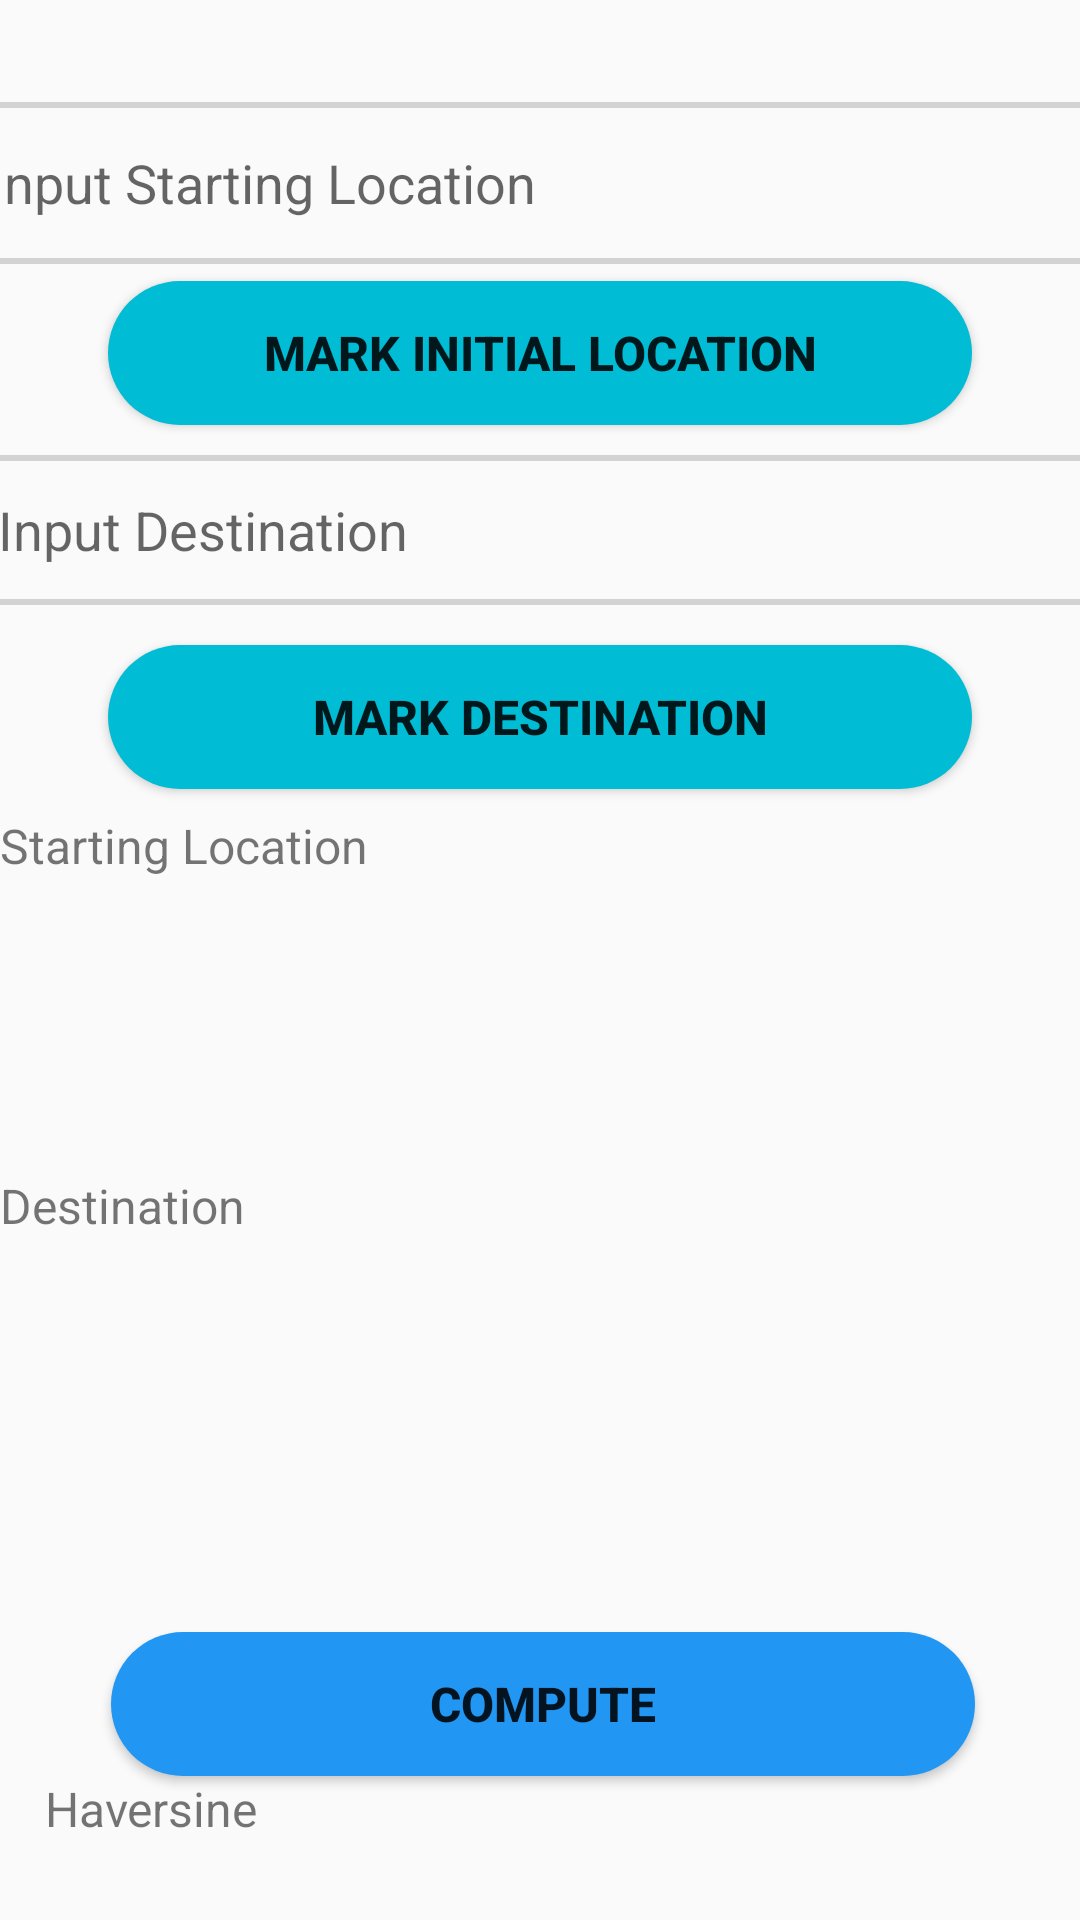

Layout XML and referenced resources for this Android screen:
<!-- AndroidManifest.xml: application theme Theme.ThesisProject -->
<!-- res/layout/activity_main.xml -->
<?xml version="1.0" encoding="utf-8"?>
<androidx.constraintlayout.widget.ConstraintLayout xmlns:android="http://schemas.android.com/apk/res/android"
    xmlns:app="http://schemas.android.com/apk/res-auto"
    xmlns:tools="http://schemas.android.com/tools"
    android:layout_width="match_parent"
    android:layout_height="match_parent"
    tools:context=".MainActivity">


<EditText
    android:id="@+id/input_startlocation"
    android:layout_width="407dp"
    android:layout_height="54dp"
    android:background="@drawable/edit_text_bg"
    android:hint="Input Starting Location"
    android:paddingLeft="20dp"
    android:paddingTop="10dp"
    android:paddingBottom="10dp"
    app:layout_constraintBottom_toBottomOf="parent"
    app:layout_constraintEnd_toEndOf="parent"
    app:layout_constraintHorizontal_bias="0.512"
    app:layout_constraintStart_toStartOf="parent"
    app:layout_constraintTop_toTopOf="parent"
    app:layout_constraintVertical_bias="0.058"
    app:layout_constraintWidth_percent=".8" />

    <Button
        android:id="@+id/btn_markstart"
        android:layout_width="0dp"
        android:layout_height="wrap_content"
        android:background="@drawable/button_bg"
        android:text="Mark Initial Location"
        android:textSize="16sp"
        android:textStyle="bold"
        app:backgroundTint="#00BCD4"
        app:layout_constraintBottom_toBottomOf="parent"
        app:layout_constraintEnd_toEndOf="parent"
        app:layout_constraintStart_toStartOf="parent"
        app:layout_constraintTop_toTopOf="parent"
        app:layout_constraintVertical_bias="0.158"
        app:layout_constraintWidth_percent=".8" />

    <EditText
        android:id="@+id/input_endpoint"
        android:layout_width="402dp"
        android:layout_height="50dp"
        android:background="@drawable/edit_text_bg"
        android:hint="Input Destination"
        android:paddingLeft="20dp"
        android:paddingTop="10dp"
        android:paddingBottom="10dp"
        app:layout_constraintBottom_toBottomOf="parent"
        app:layout_constraintEnd_toEndOf="parent"
        app:layout_constraintStart_toStartOf="parent"
        app:layout_constraintTop_toTopOf="parent"
        app:layout_constraintVertical_bias="0.257"
        app:layout_constraintWidth_percent=".8" />

    <Button
        android:id="@+id/btn_markdestination"
        android:layout_width="0dp"
        android:layout_height="wrap_content"
        android:background="@drawable/button_bg"
        android:text="Mark Destination"
        android:textSize="16sp"
        android:textStyle="bold"
        app:backgroundTint="#00BCD4"
        app:layout_constraintBottom_toBottomOf="parent"
        app:layout_constraintEnd_toEndOf="parent"
        app:layout_constraintStart_toStartOf="parent"
        app:layout_constraintTop_toTopOf="parent"
        app:layout_constraintVertical_bias="0.363"
        app:layout_constraintWidth_percent=".8" />

    <TextView
        android:id="@+id/from"
        android:layout_width="400dp"
        android:layout_height="120dp"
        android:layout_marginTop="8dp"
        android:text="Starting Location"
        android:textSize="16sp"
        app:layout_constraintBottom_toBottomOf="parent"
        app:layout_constraintEnd_toEndOf="@+id/btn_markdestination"
        app:layout_constraintHorizontal_bias="0.0"
        app:layout_constraintStart_toStartOf="parent"
        app:layout_constraintTop_toBottomOf="@+id/btn_markdestination"
        app:layout_constraintVertical_bias="0.0" />

    <TextView
        android:id="@+id/destination"
        android:layout_width="400dp"
        android:layout_height="120dp"
        android:text="Destination"
        android:textSize="16sp"
        app:layout_constraintBottom_toBottomOf="parent"
        app:layout_constraintEnd_toEndOf="parent"
        app:layout_constraintHorizontal_bias="0.0"
        app:layout_constraintStart_toStartOf="parent"
        app:layout_constraintTop_toBottomOf="@+id/from"
        app:layout_constraintVertical_bias="0.0" />

    <Button
        android:id="@+id/btn_compute"
        android:layout_width="0dp"
        android:layout_height="wrap_content"
        android:layout_marginTop="544dp"
        android:background="@drawable/button_bg"
        android:text="Compute"
        android:textSize="16sp"
        android:textStyle="bold"
        app:backgroundTint="#2196F3"
        app:layout_constraintEnd_toEndOf="parent"
        app:layout_constraintHorizontal_bias="0.512"
        app:layout_constraintStart_toStartOf="parent"
        app:layout_constraintTop_toTopOf="parent"
        app:layout_constraintWidth_percent=".8" />

    <TextView
        android:id="@+id/distance"
        android:layout_width="330dp"
        android:layout_height="53dp"
        android:layout_marginStart="16dp"
        android:layout_marginLeft="16dp"
        android:layout_marginEnd="16dp"
        android:layout_marginRight="16dp"
        android:text="Haversine"
        android:textSize="16sp"
        app:layout_constraintBottom_toBottomOf="parent"
        app:layout_constraintEnd_toEndOf="parent"
        app:layout_constraintStart_toStartOf="parent"
        app:layout_constraintTop_toBottomOf="@+id/btn_compute"
        app:layout_constraintVertical_bias="0.0" />

    <TextView
        android:id="@+id/fare"
        android:layout_width="330dp"
        android:layout_height="53dp"
        android:layout_marginStart="16dp"
        android:layout_marginLeft="16dp"
        android:layout_marginEnd="16dp"
        android:layout_marginRight="16dp"
        android:text="Fare"
        android:textSize="16sp"
        app:layout_constraintBottom_toBottomOf="parent"
        app:layout_constraintEnd_toEndOf="parent"
        app:layout_constraintStart_toStartOf="parent"
        app:layout_constraintTop_toBottomOf="@+id/distance"
        app:layout_constraintVertical_bias="0.0" />

</androidx.constraintlayout.widget.ConstraintLayout>
<!-- resources referenced by this layout -->
<resources>
  <!-- drawable button_bg (drawable) -->
  <?xml version="1.0" encoding="utf-8"?>
  <shape xmlns:android="http://schemas.android.com/apk/res/android">
  
  
      <corners android:radius="200dp"/>
      <solid android:color = "@color/design_default_color_secondary_variant"/>
  
  </shape>
  <!-- drawable edit_text_bg (drawable) -->
  <?xml version="1.0" encoding="utf-8"?>
  <shape xmlns:android="http://schemas.android.com/apk/res/android">
      <corners android:radius="10dp"/>
  
      <stroke android:width="2dp"
          android:color="#D3D3D3"/>
  
  </shape>
  <style name="Theme.ThesisProject" parent="Theme.AppCompat.Light.NoActionBar">
          
  
          <item name="colorPrimaryVariant">@color/purple_700</item>
          <item name="colorOnPrimary">@color/white</item>
          
          <item name="colorSecondary">@color/teal_200</item>
          <item name="colorSecondaryVariant">@color/teal_700</item>
          
          <item name="android:statusBarColor" tools:targetApi="l">?attr/colorPrimaryVariant</item>
          
      </style>
  <color name="purple_700">#3700B3</color>
  <color name="white">#FFFFFF</color>
  <color name="teal_200">#03DAC5</color>
  <color name="teal_700">#00796B</color>
</resources>
